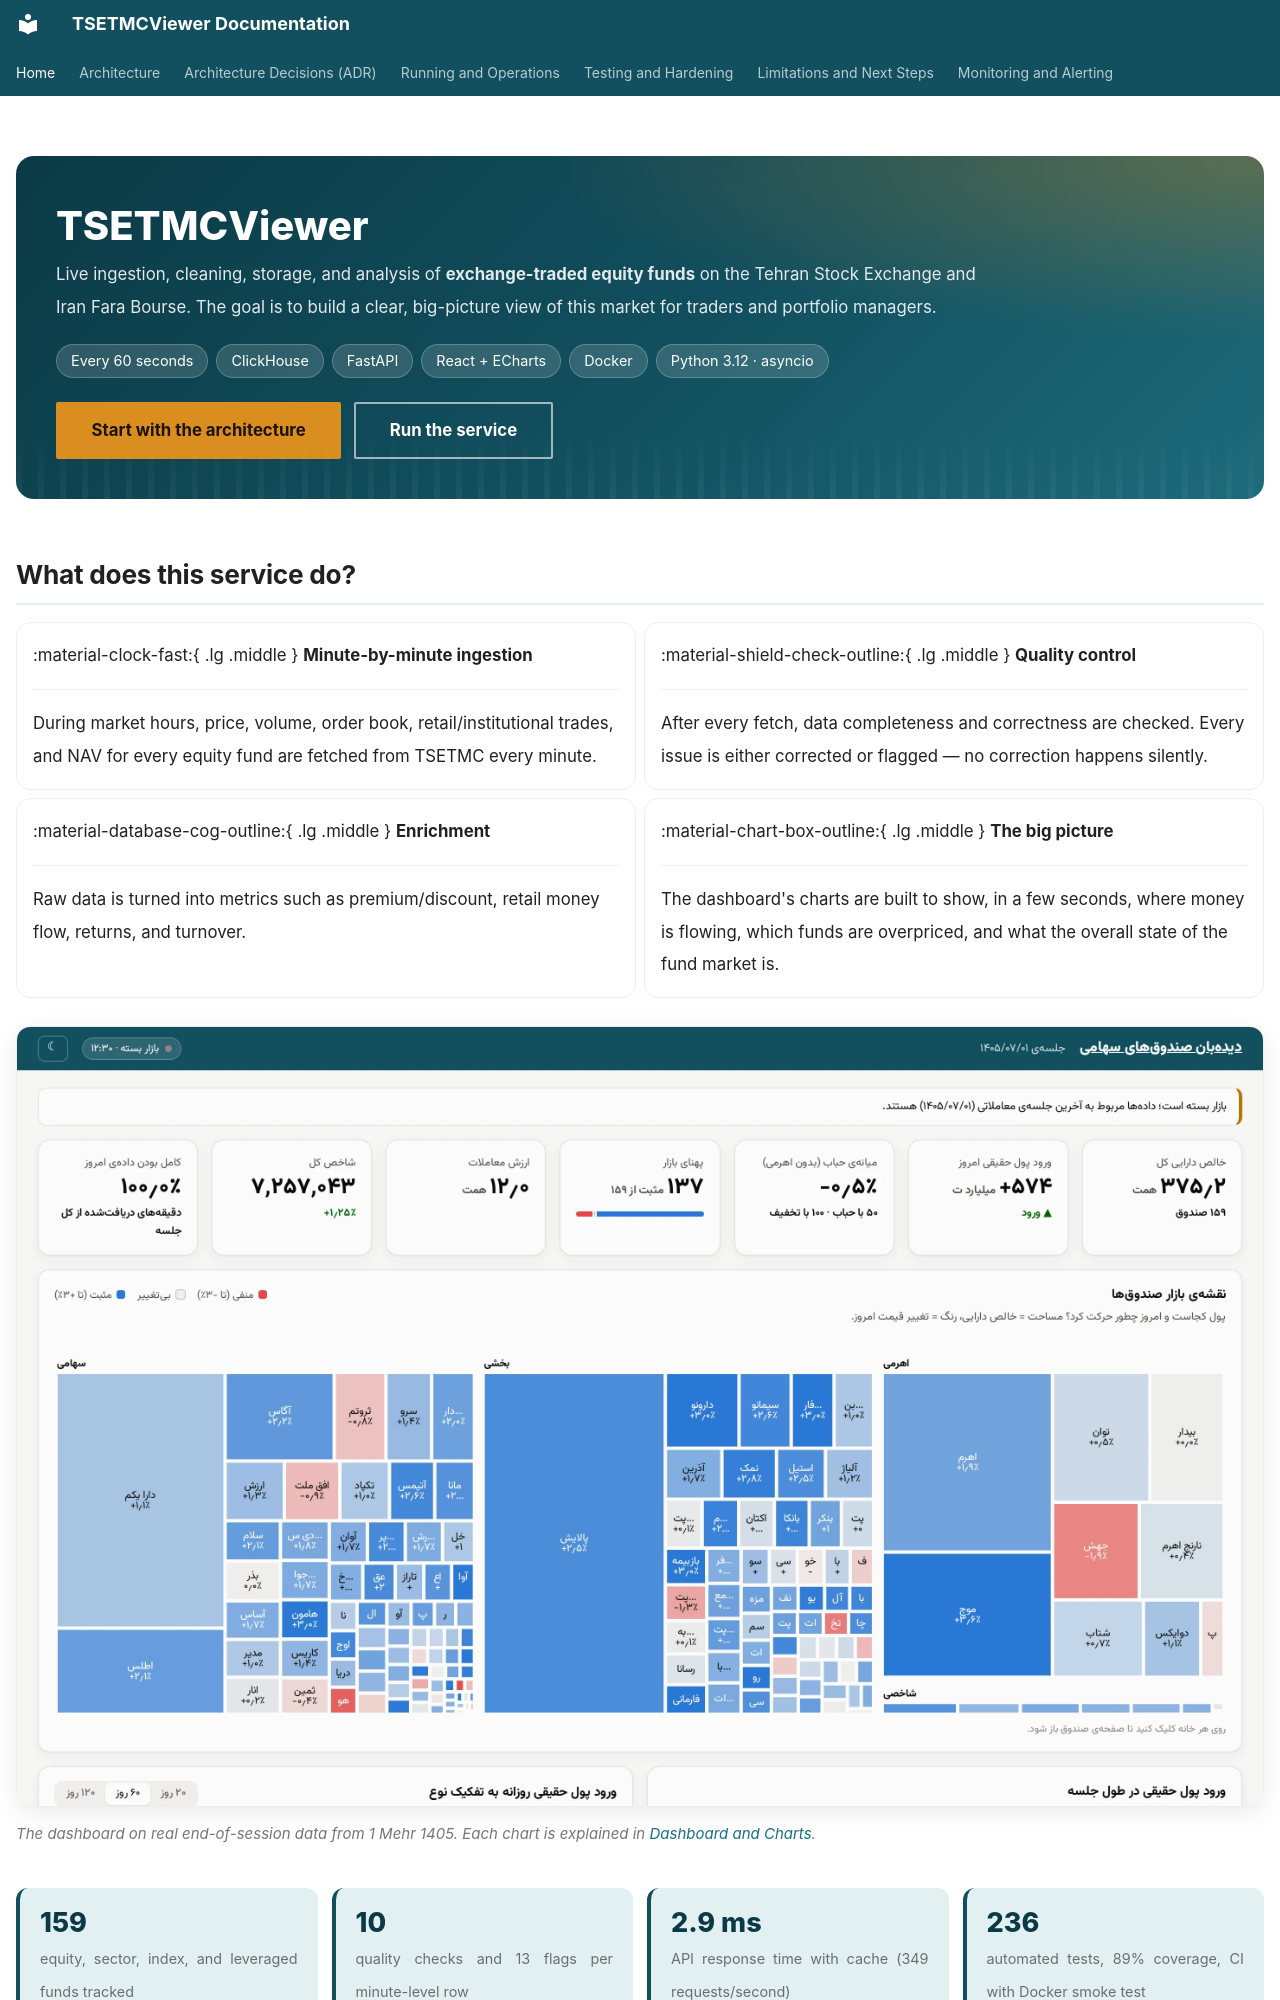

repository: pooyatfn/TSETMCViewer · page: index.html · generator: mkdocs

---
hide:
  - navigation
  - toc
---

<div class="hero" markdown>

# TSETMCViewer

Live ingestion, cleaning, storage, and analysis of **exchange-traded equity funds** on the Tehran Stock Exchange and Iran Fara Bourse. The goal is to build a clear, big-picture view of this market for traders and portfolio managers.

<div class="hero-tags">
<span>Every 60 seconds</span><span>ClickHouse</span><span>FastAPI</span><span>React + ECharts</span><span>Docker</span><span>Python 3.12 · asyncio</span>
</div>

[Start with the architecture](01-architecture.md){ .md-button .md-button--primary }
[Run the service](08-runbook.md){ .md-button }

</div>

## What does this service do?

<div class="grid cards two" markdown>

-   :material-clock-fast:{ .lg .middle } __Minute-by-minute ingestion__

    ---

    During market hours, price, volume, order book, retail/institutional trades, and NAV for every equity fund are fetched from TSETMC every minute.

-   :material-shield-check-outline:{ .lg .middle } __Quality control__

    ---

    After every fetch, data completeness and correctness are checked. Every issue is either corrected or flagged — no correction happens silently.

-   :material-database-cog-outline:{ .lg .middle } __Enrichment__

    ---

    Raw data is turned into metrics such as premium/discount, retail money flow, returns, and turnover.

-   :material-chart-box-outline:{ .lg .middle } __The big picture__

    ---

    The dashboard's charts are built to show, in a few seconds, where money is flowing, which funds are overpriced, and what the overall state of the fund market is.

</div>

<figure class="shot">
<img src="assets/screens/overview-light.webp#only-light" alt="Dashboard">
<img src="assets/screens/overview-dark.webp#only-dark" alt="Dashboard in dark theme">
<figcaption>The dashboard on real end-of-session data from 1 Mehr 1405. Each chart is explained in <a href="06-dashboard.md">Dashboard and Charts</a>.</figcaption>
</figure>

<div class="kpis">
  <div class="kpi"><b>159</b><span>equity, sector, index, and leveraged funds tracked</span></div>
  <div class="kpi"><b>10</b><span>quality checks and 13 flags per minute-level row</span></div>
  <div class="kpi"><b>2.9 ms</b><span>API response time with cache (349 requests/second)</span></div>
  <div class="kpi"><b>236</b><span>automated tests, 89% coverage, CI with Docker smoke test</span></div>
</div>
